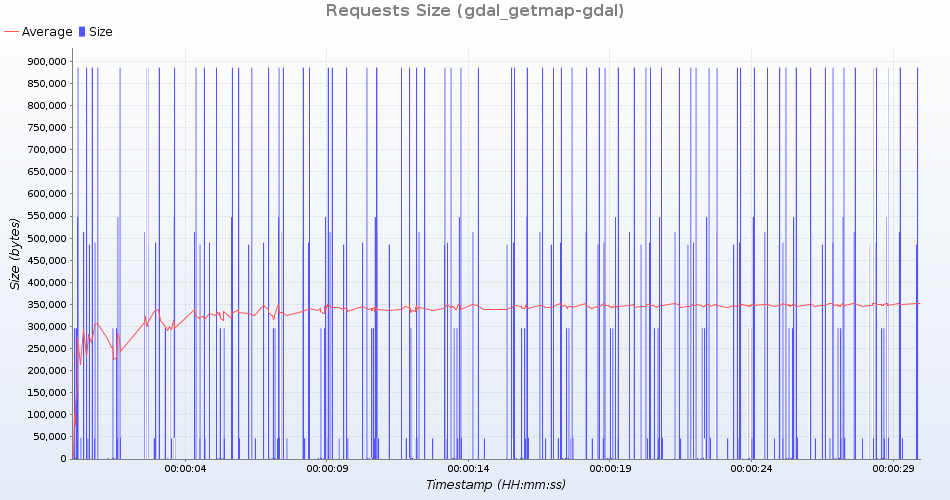

Data behind this chart, as committed beside it:
uri; count; total; min; average; max; standarddeviation; persecond; errors
GetMap /geoserver/test/wms?service=WMS&v…; 18; 844740; 46930; 46930; 46930; 0; 0; 0
GetMap /geoserver/test/wms?service=WMS&v…; 18; 15947298; 885961; 885961; 885961; 0; 0; 0
GetMap /geoserver/test/wms?service=WMS&v…; 18; 47646; 2647; 2647; 2647; 0; 0; 0
GetMap /geoserver/test/wms?service=WMS&v…; 17; 8326957; 489821; 489821; 489821; 0; 0; 0
GetMap /geoserver/test/wms?service=WMS&v…; 18; 5326542; 295919; 295919; 295919; 0; 0; 0
GetMap /geoserver/test/wms?service=WMS&v…; 18; 9251244; 513958; 513958; 513958; 0; 0; 0
GetMap /geoserver/test/wms?service=WMS&v…; 17; 15061439; 885967; 885967; 885967; 0; 0; 0
GetMap /geoserver/test/wms?service=WMS&v…; 18; 41490; 2305; 2305; 2305; 0; 0; 0
GetMap /geoserver/test/wms?service=WMS&v…; 18; 9853056; 547392; 547392; 547392; 0; 0; 0
GetMap /geoserver/test/wms?service=WMS&v…; 18; 867942; 48219; 48219; 48219; 0; 0; 0
GetMap /geoserver/test/wms?service=WMS&v…; 18; 835884; 46438; 46438; 46438; 0; 0; 0
GetMap /geoserver/test/wms?service=WMS&v…; 18; 47646; 2647; 2647; 2647; 0; 0; 0
GetMap /geoserver/test/wms?service=WMS&v…; 18; 8733276; 485182; 485182; 485182; 0; 0; 0
GetMap /geoserver/test/wms?service=WMS&v…; 18; 839556; 46642; 46642; 46642; 0; 0; 0
GetMap /geoserver/test/wms?service=WMS&v…; 18; 15947352; 885964; 885964; 885964; 0; 0; 0
GetMap /geoserver/test/wms?service=WMS&v…; 18; 41490; 2305; 2305; 2305; 0; 0; 0
GetMap /geoserver/test/wms?service=WMS&v…; 18; 5326542; 295919; 295919; 295919; 0; 0; 0
GetMap /geoserver/test/wms?service=WMS&v…; 18; 15947316; 885962; 885962; 885962; 0; 0; 0
